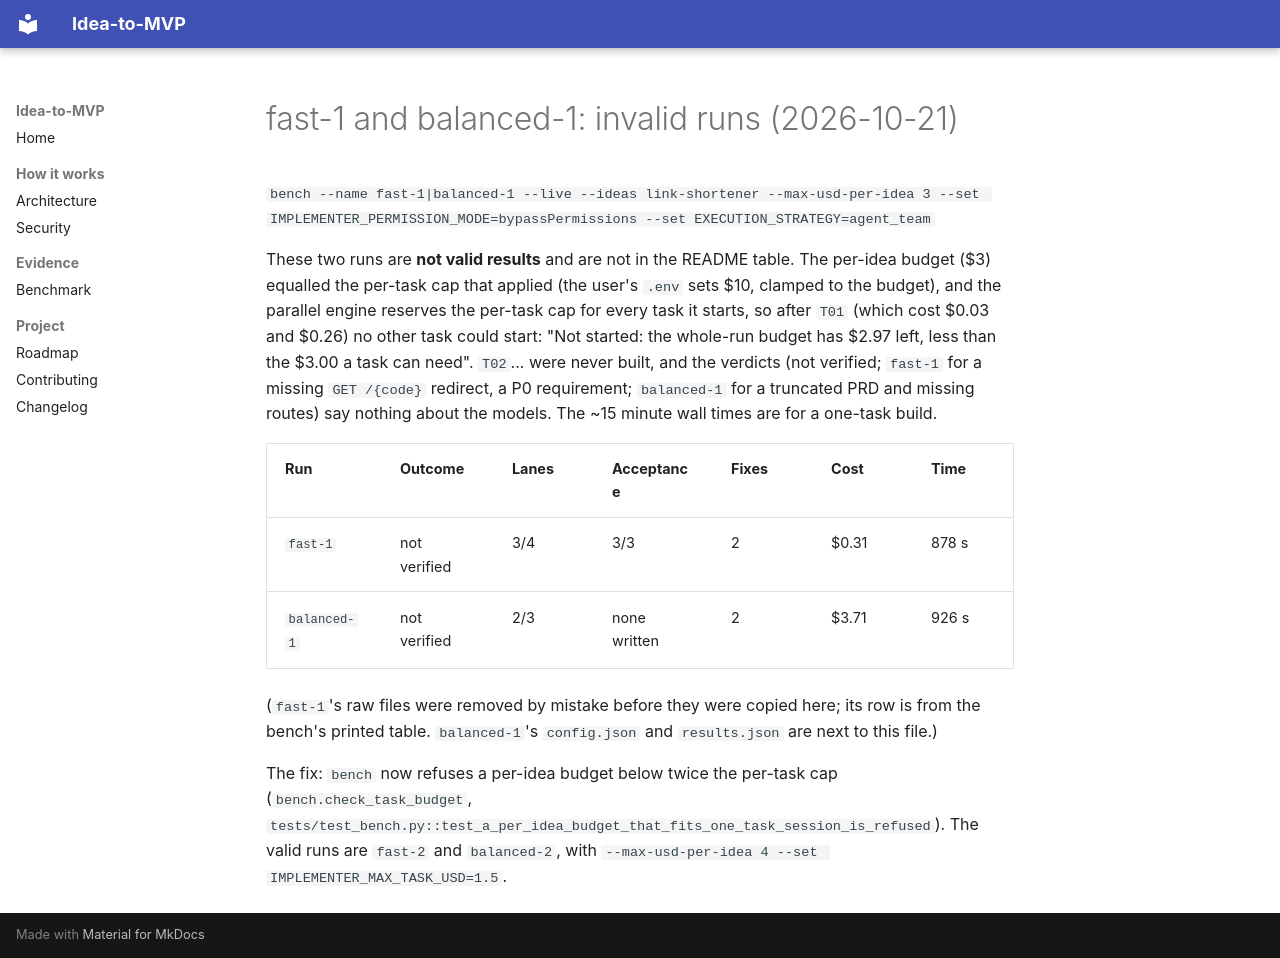

repository: alexandre0sheva/idea-to-mvp · page: benchmarks/2026-10-21-22ccfe6/invalid-budget-runs/index.html · generator: mkdocs

# fast-1 and balanced-1: invalid runs (2026-10-21)

`bench --name fast-1|balanced-1 --live --ideas link-shortener --max-usd-per-idea 3 --set IMPLEMENTER_PERMISSION_MODE=bypassPermissions --set EXECUTION_STRATEGY=agent_team`

These two runs are **not valid results** and are not in the README table. The per-idea budget ($3) equalled the per-task cap that applied (the user's `.env` sets $10, clamped to the budget), and the parallel engine reserves the per-task cap for every task it starts, so after `T01` (which cost $0.03 and $0.26) no other task could start: "Not started: the whole-run budget has $2.97 left, less than the $3.00 a task can need". `T02`... were never built, and the verdicts (not verified; `fast-1` for a missing `GET /{code}` redirect, a P0 requirement; `balanced-1` for a truncated PRD and missing routes) say nothing about the models. The ~15 minute wall times are for a one-task build.

| Run | Outcome | Lanes | Acceptance | Fixes | Cost | Time |
|---|---|---|---|---|---|---|
| `fast-1` | not verified | 3/4 | 3/3 | 2 | $0.31 | 878 s |
| `balanced-1` | not verified | 2/3 | none written | 2 | $3.71 | 926 s |

(`fast-1`'s raw files were removed by mistake before they were copied here; its row is from the bench's printed table. `balanced-1`'s `config.json` and `results.json` are next to this file.)

The fix: `bench` now refuses a per-idea budget below twice the per-task cap (`bench.check_task_budget`, `tests/test_bench.py::test_a_per_idea_budget_that_fits_one_task_session_is_refused`). The valid runs are `fast-2` and `balanced-2`, with `--max-usd-per-idea 4 --set IMPLEMENTER_MAX_TASK_USD=1.5`.
